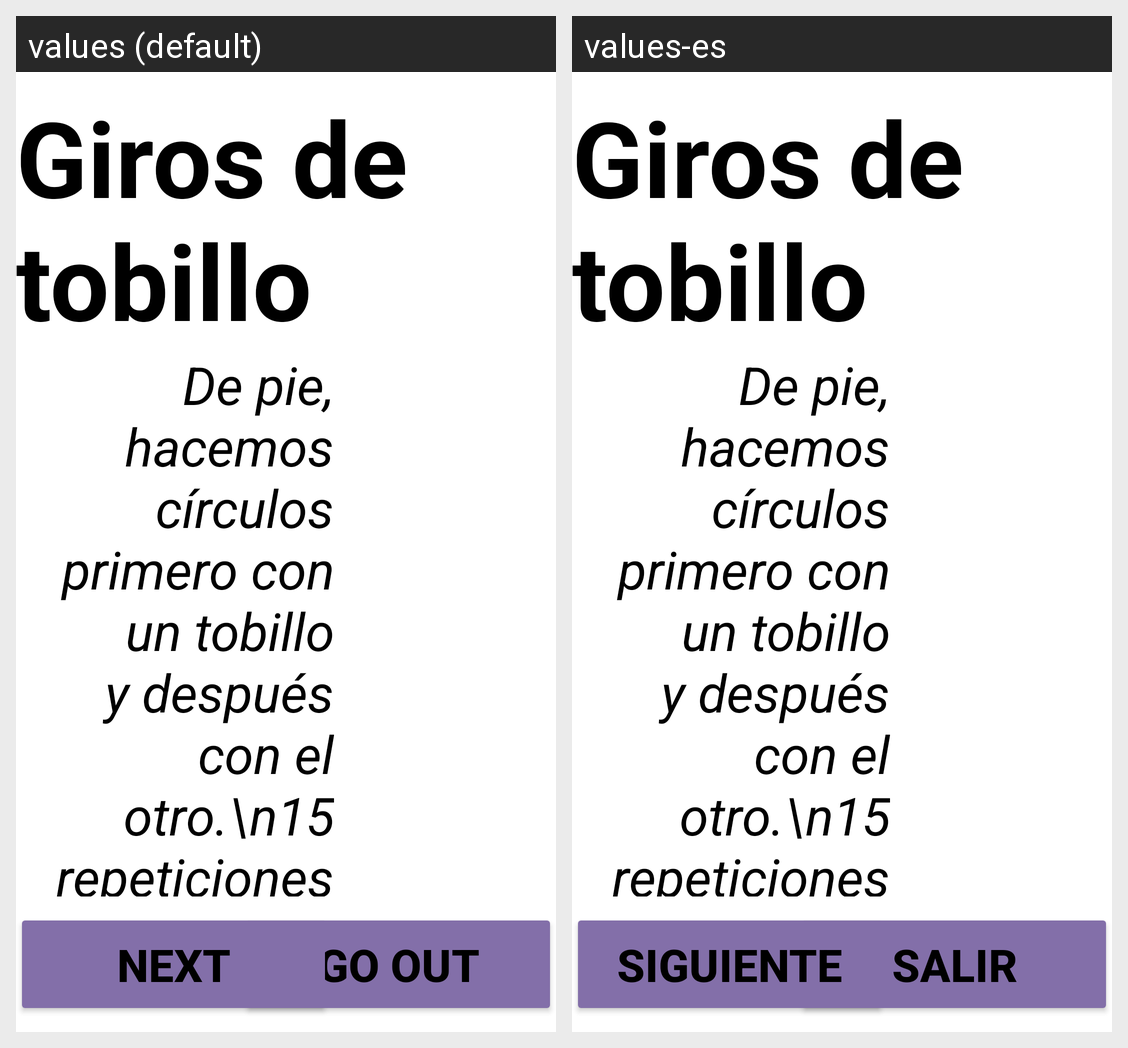

Translations of the strings shown on this Android screen, per locale in the grid:
Android screen res/layout/fragment_recom_exer.xml rendered under 2 locales, left to right: values (default), values-es. Device: Nexus 5 (rendered at 1080×1920; each locale shown at half size, 540×960, under a caption strip naming it); theme AppTheme.
Strings drawn on this screen, with the default value and each locale's value (text and hints the layout hard-codes, and strings that could not be matched under every locale, appear in the picture but are not listed):

btn_goOut
  values: Go out
  values-es: Salir

btn_next
  values: Next
  values-es: Siguiente
